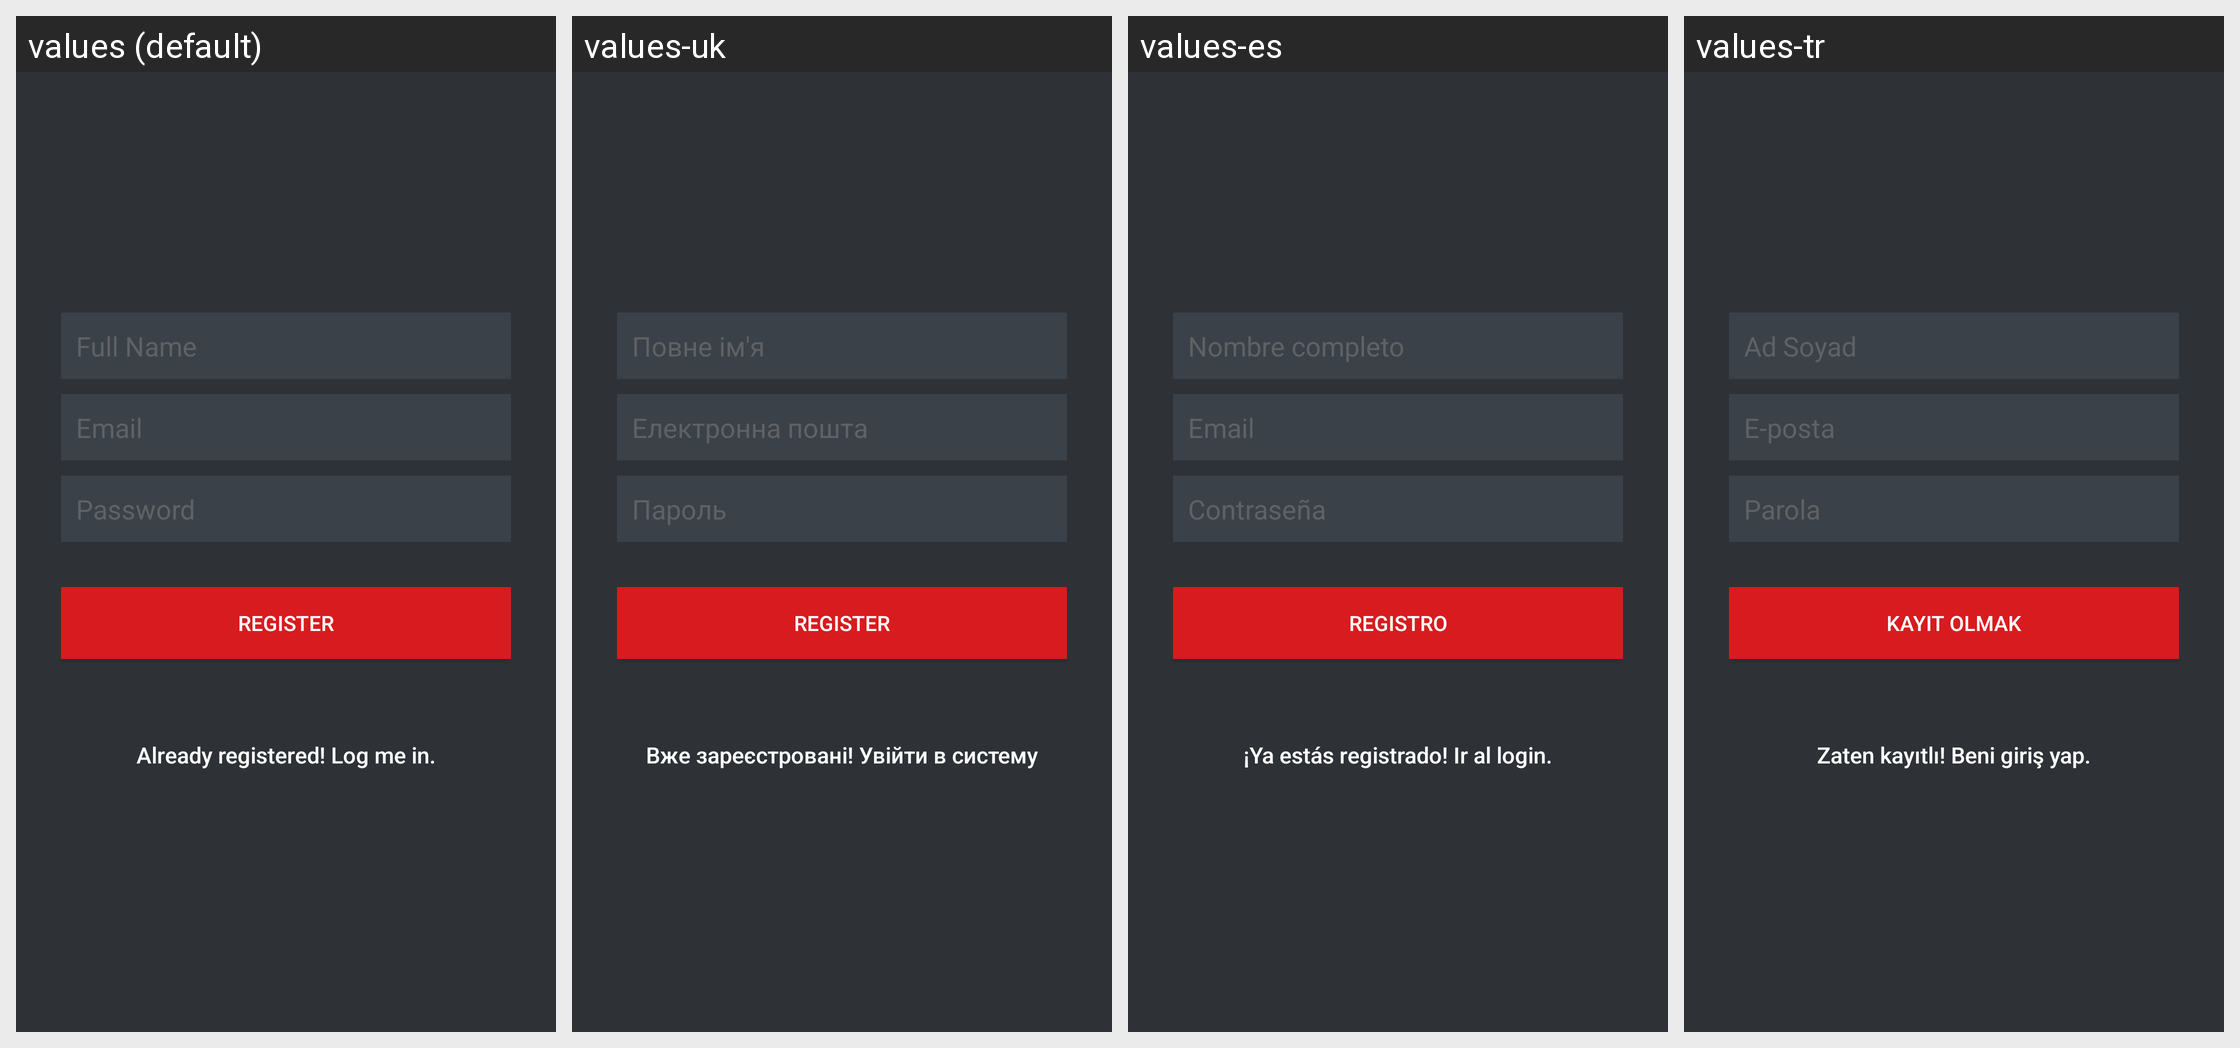

The Android screen above is rendered under several locales of the same app. Produce the string resources it draws, with the default and per-locale values.
Android screen res/layout/activity_register.xml rendered under 4 locales, left to right: values (default), values-uk, values-es, values-tr. Device: Nexus 5 (rendered at 1080×1920; each locale shown at half size, 540×960, under a caption strip naming it); theme AppTheme.
Other locales in the repository, not shown: values-cs, values-de-rDE, values-ru-rRU.
Strings drawn on this screen, with the default value and each locale's value (text and hints the layout hard-codes, and strings that could not be matched under every locale, appear in the picture but are not listed):

hint_name
  values: Full Name
  values-uk: Повне ім'я
  values-es: Nombre completo
  values-tr: Ad Soyad

hint_email
  values: Email
  values-uk: Електронна пошта
  values-es: Email
  values-tr: E-posta

hint_password
  values: Password
  values-uk: Пароль
  values-es: Contraseña
  values-tr: Parola

btn_register
  values: REGISTER
  values-uk: REGISTER
  values-es: REGISTRO
  values-tr: KAYIT OLMAK

btn_link_to_login
  values: Already registered! Log me in.
  values-uk: Вже зареєстровані! Увійти в систему
  values-es: ¡Ya estás registrado! Ir al login.
  values-tr: Zaten kayıtlı! Beni giriş yap.
